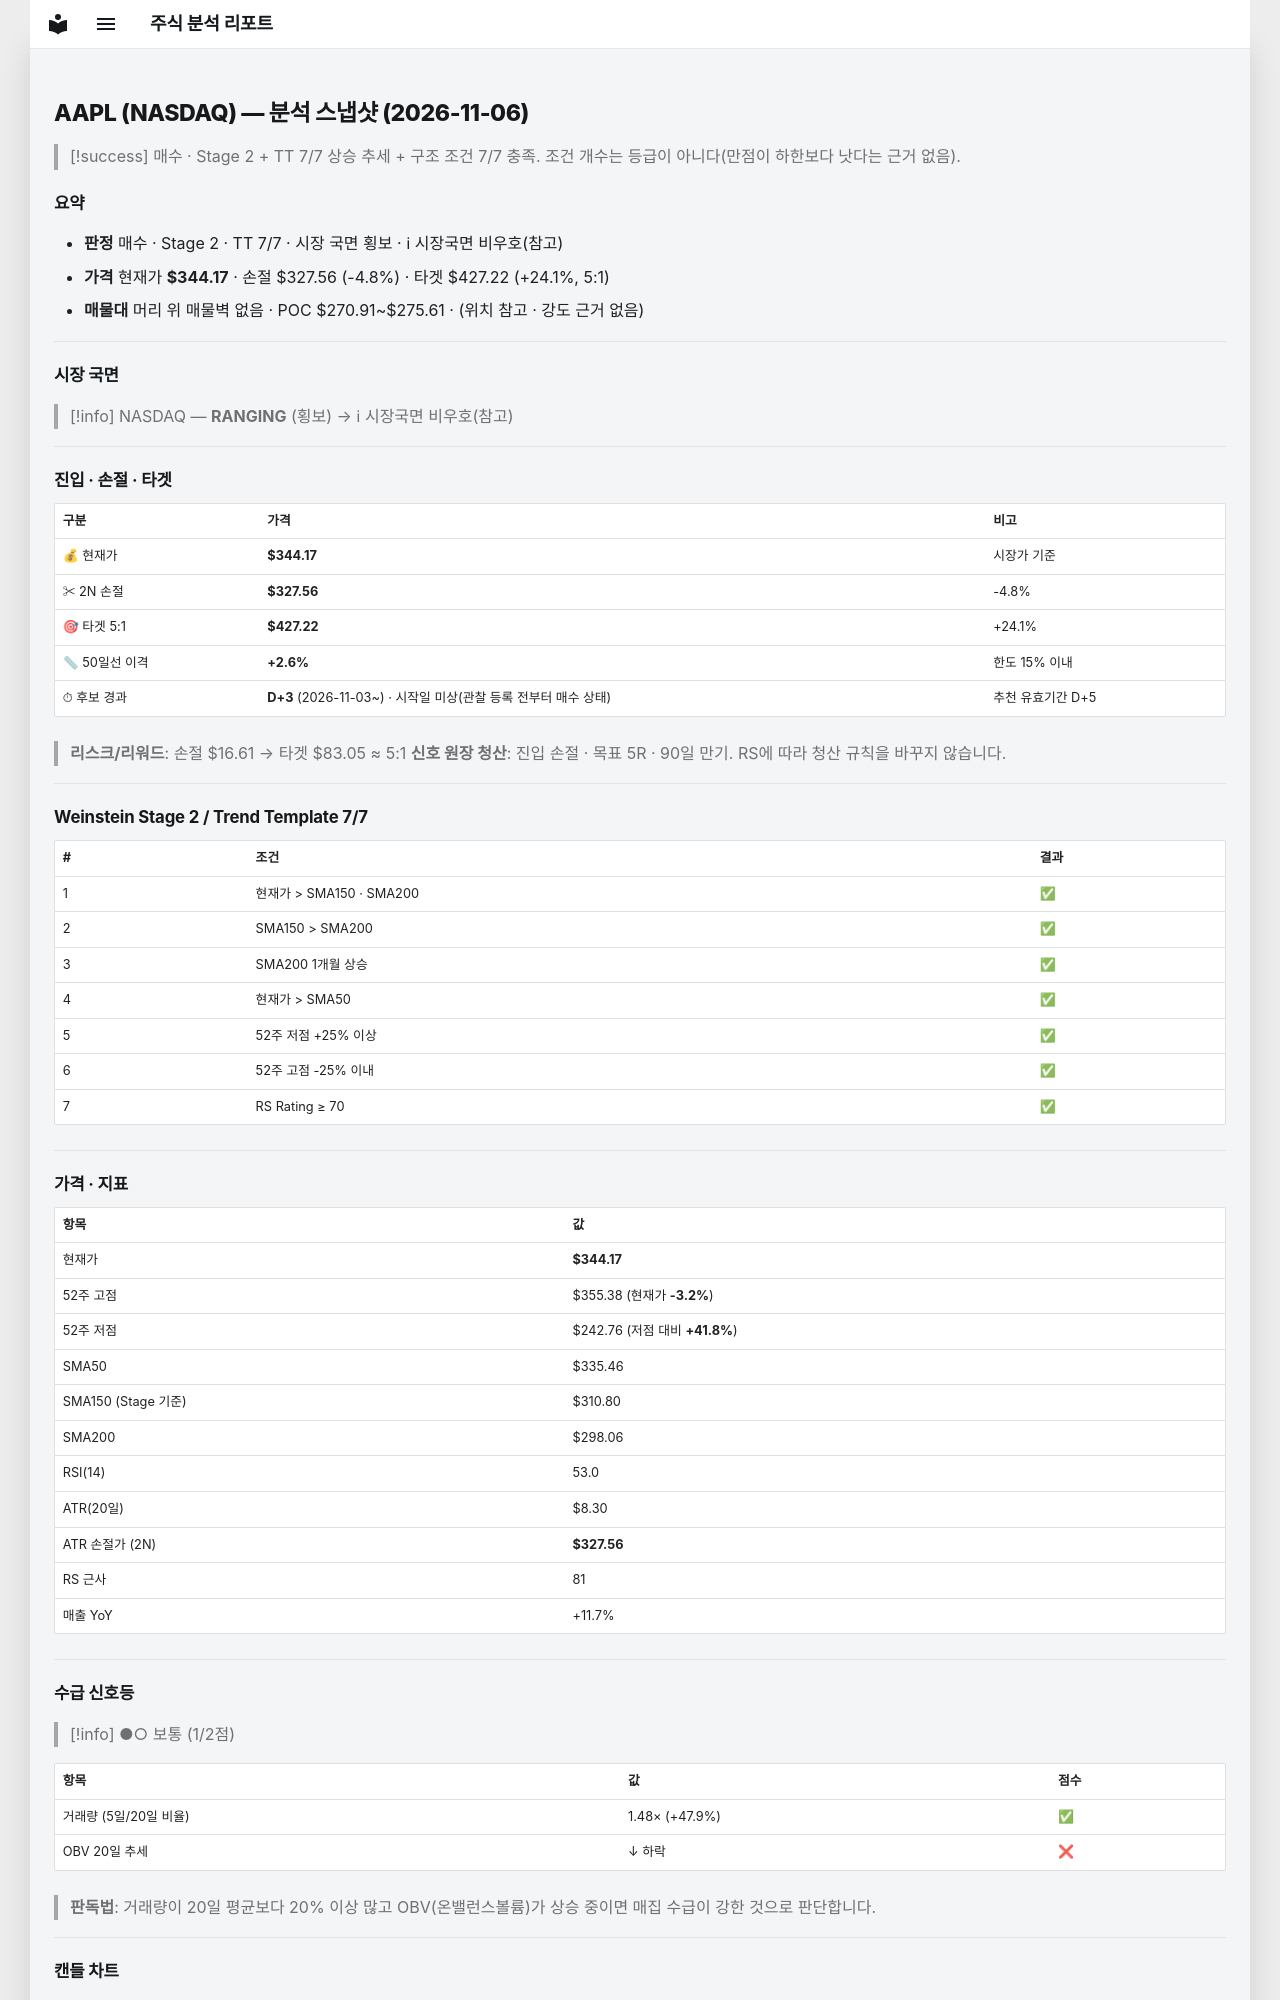

repository: soloandco/stock-reports · page: snapshots/AAPL-2026-11-06/index.html · generator: mkdocs

---
type: analysis-snapshot
title: AAPL 분석 스냅샷
ticker: AAPL
market: NASDAQ
created: 2026-11-06
updated: 2026-11-06
bar-date: 2026-11-05
verdict: 매수후보
real-rr: 0.67
sma50-gap-pct: 2.6
candidate-days: 3
candidate-since: 2026-11-03
candidate-start-unknown: true
weekly-position: 돌파후되돌림
weekly-overhead-price: 355.38
weekly-overhead-pct: 3.3
stage: 2
trend-template-score: 7
tt-max: 7
ma-set: sma-50-150-200
price: 344.1700134277344
stop-price: 327.5606814498529
market-regime: RANGING
supply-demand-score: 1/2
supply-demand-label: 보통
status: tracking
tags:
  - stock-agent
  - watchlist
  - AAPL
  - analysis
related:
  - "[[analysis-template]]"
---

# AAPL (NASDAQ) — 분석 스냅샷 (2026-11-06)

> [!success] 매수 · Stage 2 + TT 7/7
> 상승 추세 + 구조 조건 7/7 충족. 조건 개수는 등급이 아니다(만점이 하한보다 낫다는 근거 없음).

## 요약

- **판정** 매수 · Stage 2 · TT 7/7 · 시장 국면 횡보 · ℹ 시장국면 비우호(참고)
- **가격** 현재가 **$344.17** · 손절 $327.56 (-4.8%) · 타겟 $427.22 (+24.1%, 5:1)
- **매물대** 머리 위 매물벽 없음 · POC $270.91~$275.61 · (위치 참고 · 강도 근거 없음)

---

## 시장 국면

> [!info] NASDAQ — **RANGING** (횡보) → ℹ 시장국면 비우호(참고)

---

## 진입 · 손절 · 타겟

| 구분 | 가격 | 비고 |
|------|------|------|
| 💰 현재가 | **$344.17** | 시장가 기준 |
| ✂ 2N 손절 | **$327.56** | -4.8% |
| 🎯 타겟 5:1 | **$427.22** | +24.1% |
| 📏 50일선 이격 | **+2.6%** | 한도 15% 이내 |
| ⏱ 후보 경과 | **D+3** (2026-11-03~) · 시작일 미상(관찰 등록 전부터 매수 상태) | 추천 유효기간 D+5 |

> **리스크/리워드**: 손절 $16.61 → 타겟 $83.05 ≈ 5:1
> **신호 원장 청산**: 진입 손절 · 목표 5R · 90일 만기. RS에 따라 청산 규칙을 바꾸지 않습니다.

---

## Weinstein Stage 2 / Trend Template 7/7

| # | 조건 | 결과 |
|---|------|------|
| 1 | 현재가 > SMA150 · SMA200 | ✅ |
| 2 | SMA150 > SMA200 | ✅ |
| 3 | SMA200 1개월 상승 | ✅ |
| 4 | 현재가 > SMA50 | ✅ |
| 5 | 52주 저점 +25% 이상 | ✅ |
| 6 | 52주 고점 -25% 이내 | ✅ |
| 7 | RS Rating ≥ 70 | ✅ |

---

## 가격 · 지표

| 항목 | 값 |
|------|---|
| 현재가 | **$344.17** |
| 52주 고점 | $355.38 (현재가 **-3.2%**) |
| 52주 저점 | $242.76 (저점 대비 **+41.8%**) |
| SMA50 | $335.46 |
| SMA150 (Stage 기준) | $310.80 |
| SMA200 | $298.06 |
| RSI(14) | 53.0 |
| ATR(20일) | $8.30 |
| ATR 손절가 (2N) | **$327.56** |
| RS 근사 | 81 |
| 매출 YoY | +11.7% |

---
## 수급 신호등

> [!info] ●○ 보통 (1/2점)

| 항목 | 값 | 점수 |
|------|------|------|
| 거래량 (5일/20일 비율) | 1.48× (+47.9%) | ✅ |
| OBV 20일 추세 | ↓ 하락 | ❌ |

> **판독법**: 거래량이 20일 평균보다 20% 이상 많고 OBV(온밸런스볼륨)가 상승 중이면 매집 수급이 강한 것으로 판단합니다.

---
